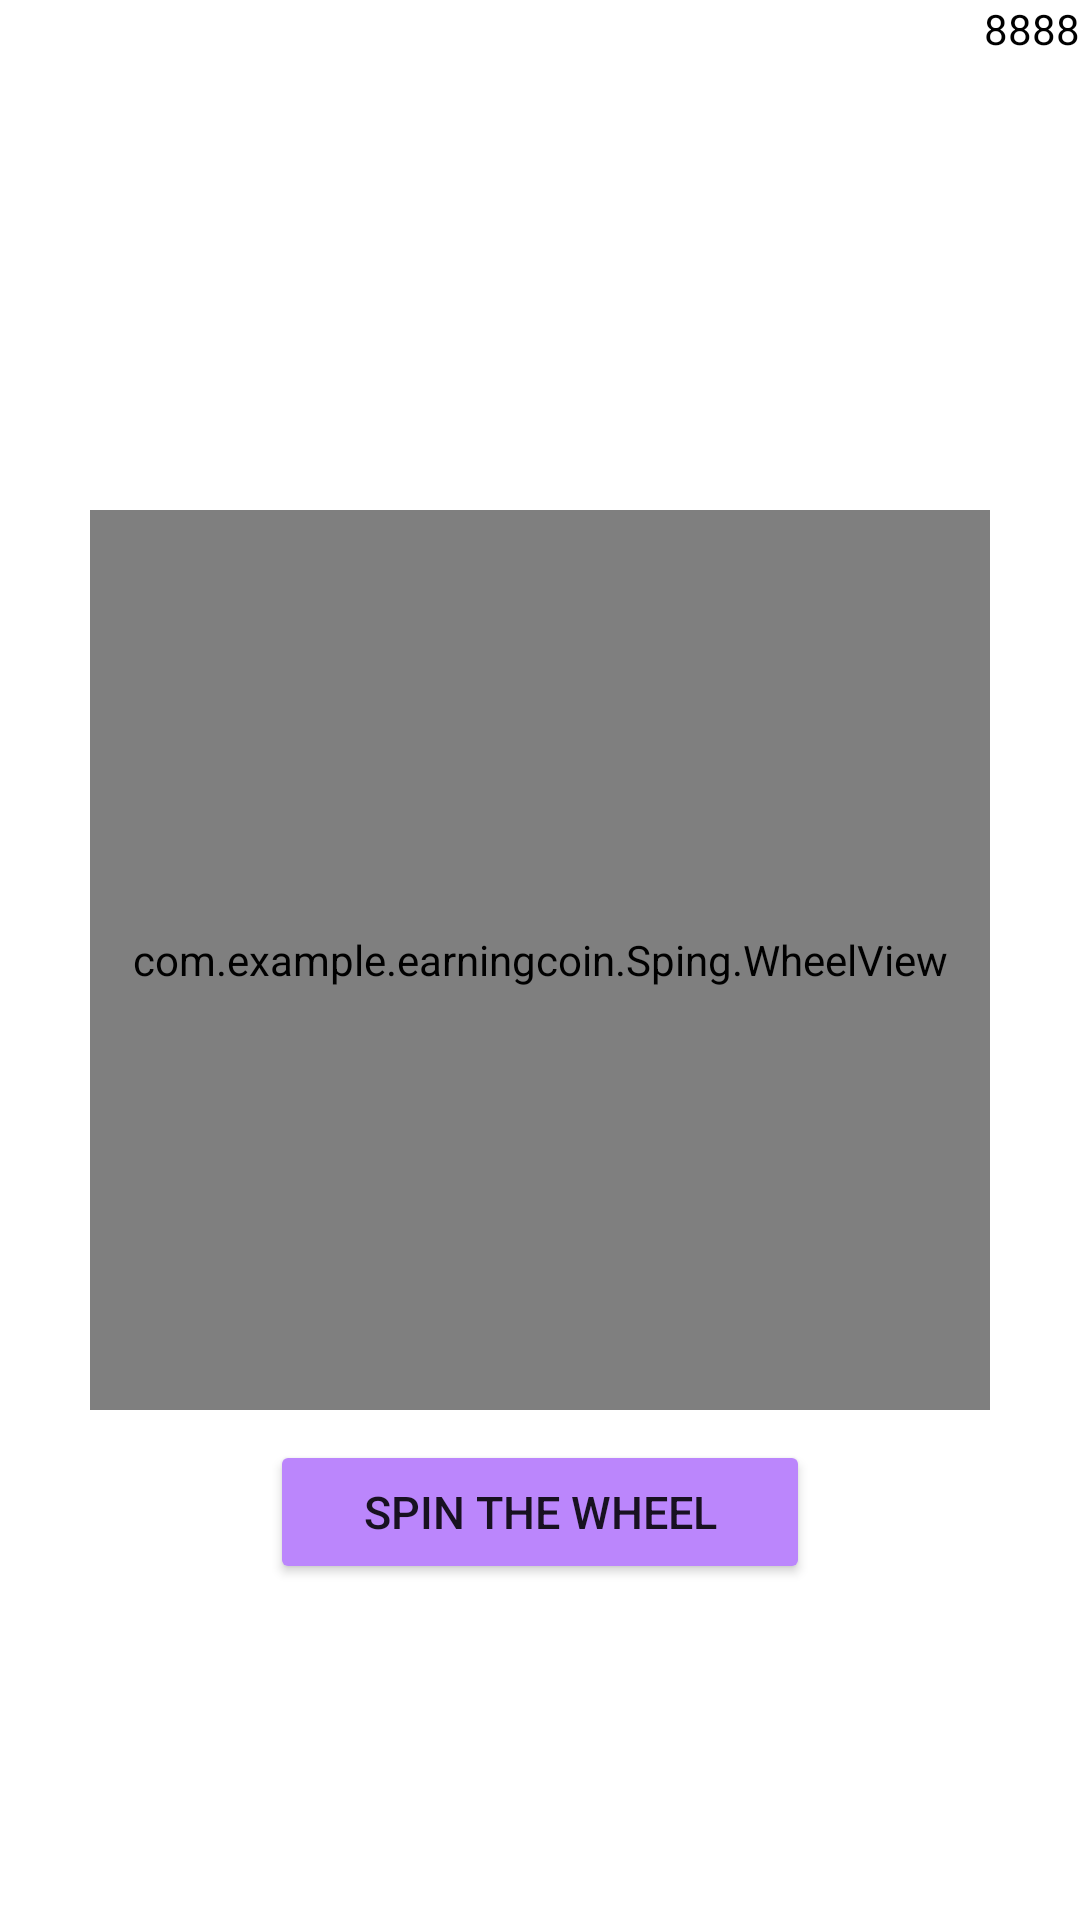

Android layout source for this screen:
<!-- AndroidManifest.xml: application theme Theme.EarningCoin -->
<!-- res/layout/fragment_lucky_sping.xml -->
<?xml version="1.0" encoding="utf-8"?>
<ScrollView xmlns:android="http://schemas.android.com/apk/res/android"
    xmlns:tools="http://schemas.android.com/tools"
    xmlns:app="http://schemas.android.com/apk/res-auto"
    android:layout_width="match_parent"
    android:layout_height="match_parent"
    android:fillViewport="true"
    tools:context=".Fragment.LuckySpingFragment">

    <RelativeLayout
        android:layout_width="match_parent"
        android:layout_height="wrap_content">

        <TextView
            android:id="@+id/coins_Tv"
            android:layout_width="wrap_content"
            android:layout_height="wrap_content"
            android:layout_alignParentEnd="true"
            android:layout_alignParentRight="true"
            android:drawableEnd="@drawable/ic_bitcoin_24"
            android:drawableRight="@drawable/ic_bitcoin_24"
            android:drawablePadding="8dp"
            android:text="8888"
            android:textColor="@color/black" />


        <com.example.earningcoin.Sping.WheelView
            android:id="@+id/wheelView"
            android:layout_width="300dp"
            android:layout_height="300dp"
            android:layout_centerInParent="true"
            app:BackgroundColor="#ff9800"
            app:CenterImage="@drawable/wheel2"
            app:CursorImage="@drawable/ic_cursor"
            app:TextColor="#263238" />
    <Button
        android:layout_width="wrap_content"
        android:layout_height="wrap_content"
        android:id="@+id/playBtn"
        android:text="Spin the Wheel"
        android:minWidth="180dp"
        android:backgroundTint="@color/purple_200"
        android:textStyle="normal"
        android:textSize="15dp"
        android:layout_above="@+id/watchBtn"
        android:layout_centerHorizontal="true" />

        <Button
            android:id="@+id/watchBtn"
            android:layout_width="wrap_content"
            android:layout_height="wrap_content"
            android:layout_alignParentBottom="true"
            android:layout_centerHorizontal="true"
            android:layout_marginStart="32dp"
            android:layout_marginTop="32dp"
            android:layout_marginEnd="32dp"
            android:layout_marginBottom="32dp"
            android:backgroundTint="@color/purple_700"
            android:minWidth="180dp"
            android:text="Watch Video"
            android:textSize="15dp"
            android:textStyle="normal"
            android:visibility="invisible" />

    </RelativeLayout>
</ScrollView>
<!-- resources referenced by this layout -->
<resources>
  <style name="Theme.EarningCoin" parent="Theme.MaterialComponents.DayNight.NoActionBar">
          
          <item name="colorPrimary">@color/purple_500</item>
          <item name="colorPrimaryVariant">@color/purple_700</item>
          <item name="colorOnPrimary">@color/white</item>
          
          <item name="colorSecondary">@color/teal_200</item>
          <item name="colorSecondaryVariant">@color/teal_700</item>
          <item name="colorOnSecondary">@color/black</item>
          
          <item name="android:statusBarColor" tools:targetApi="l">?attr/colorPrimaryVariant</item>
          
      </style>
  <!-- not gathered from this repository: default colours our renderer supplied (Android Studio template values) -->
  <color name="purple_200">#FFBB86FC</color>
  <color name="purple_500">#FF6200EE</color>
  <color name="purple_700">#FF3700B3</color>
  <color name="teal_200">#FF03DAC5</color>
  <color name="teal_700">#FF018786</color>
  <color name="black">#FF000000</color>
  <color name="white">#FFFFFFFF</color>
</resources>
